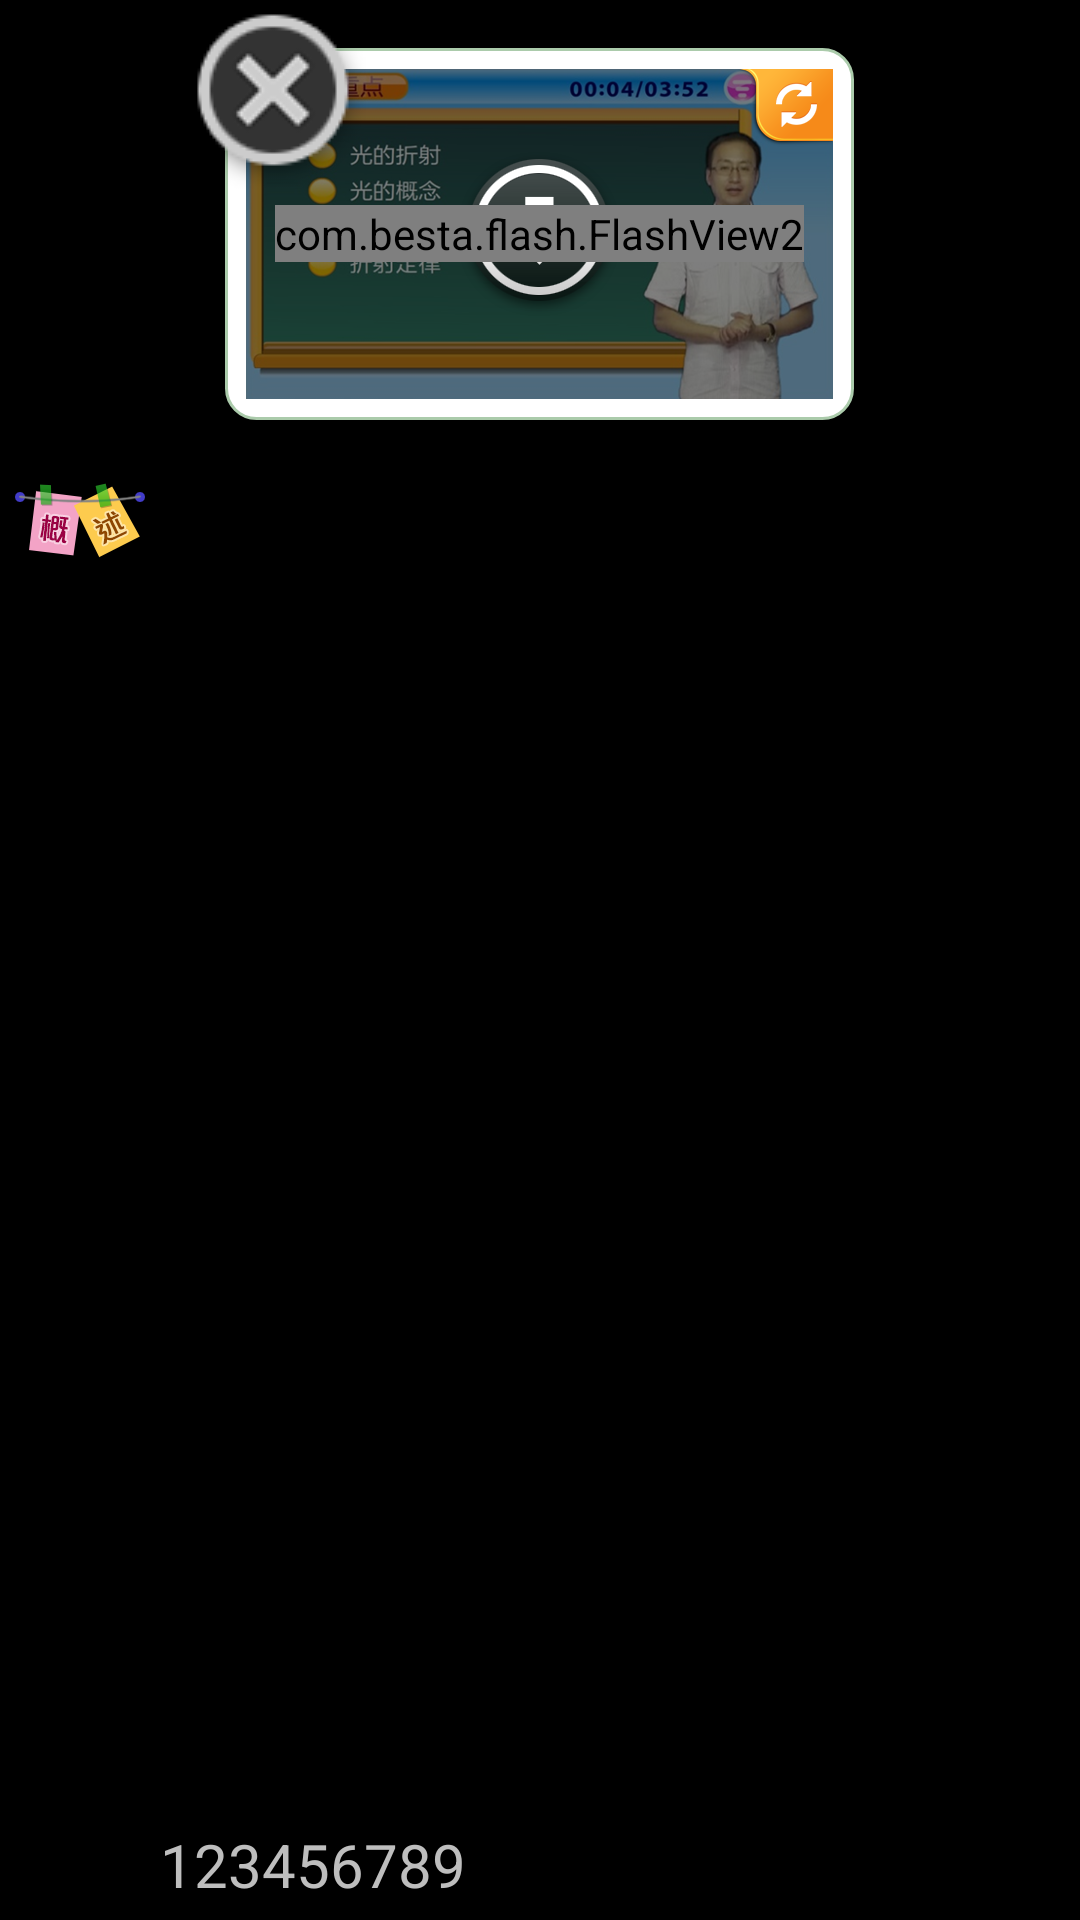

Reconstruct the res/layout file that produces this screen, plus the resources it refers to.
<!-- AndroidManifest.xml: application theme NoTitle_1 -->
<!-- res/layout/one_item_view.xml -->
<?xml version="1.0" encoding="utf-8"?>
<LinearLayout xmlns:android="http://schemas.android.com/apk/res/android"
    android:layout_width="match_parent"
    android:layout_height="wrap_content"
    android:orientation="vertical" >

    <TextView
        android:id="@+id/diy_title_name"
        android:layout_width="match_parent"
        android:layout_height="wrap_content"
        android:paddingLeft="5dp"
        android:text="123456789"
        android:textSize="20sp"
        android:visibility="gone" />

    <RelativeLayout
        android:layout_width="wrap_content"
        android:layout_height="wrap_content"
        android:layout_gravity="center" >

        <RelativeLayout
            android:id="@+id/play_flash_layout"
            android:layout_width="wrap_content"
            android:layout_height="wrap_content"
            android:layout_gravity="center"
            android:layout_margin="@dimen/popup_menu_margins"
            android:layout_marginLeft="5sp"
            android:layout_marginRight="5sp"
            android:layout_marginTop="5sp"
            android:background="@drawable/chose_morlist"
            android:gravity="center"
            android:orientation="vertical" >

            <RelativeLayout
                android:layout_width="wrap_content"
                android:layout_height="wrap_content"
                android:layout_centerHorizontal="true"
                android:layout_centerVertical="true" >

                <RelativeLayout
                    android:layout_width="wrap_content"
                    android:layout_height="wrap_content" >

                    <ImageView
                        android:id="@+id/play_flash_view_bg_img"
                        android:layout_width="wrap_content"
                        android:layout_height="wrap_content"
                        android:layout_centerHorizontal="true"
                        android:layout_centerVertical="true"
                        android:background="@drawable/play_flash"
                        android:src="#80000000" />

                    <ImageView
                        android:id="@+id/play_flash_view_img_update"
                        android:layout_width="wrap_content"
                        android:layout_height="wrap_content"
                        android:layout_alignRight="@id/play_flash_view_bg_img"
                        android:layout_alignTop="@id/play_flash_view_bg_img"
                        android:src="@drawable/flashstatus_update_up" />
                </RelativeLayout>

                <ImageView
                    android:id="@+id/play_flash_view_img"
                    android:layout_width="wrap_content"
                    android:layout_height="wrap_content"
                    android:layout_centerHorizontal="true"
                    android:layout_centerVertical="true"
                    android:src="@drawable/flashstatus_download_up" />
            </RelativeLayout>

            

            <com.besta.flash.FlashView2
                android:id="@+id/play_flash_webview"
                android:layout_width="wrap_content"
                android:layout_height="wrap_content"
                android:layout_above="@id/play_flash_view_img"
                android:layout_centerHorizontal="true"
                android:layout_centerVertical="true" />
        </RelativeLayout>

        <RelativeLayout
            android:layout_width="wrap_content"
            android:layout_height="wrap_content" >

            <ImageButton
                android:id="@+id/close_play_flash_bt"
                android:layout_width="wrap_content"
                android:layout_height="wrap_content"
                android:layout_alignRight="@id/play_flash_webview"
                android:background="#00000000"
                android:contentDescription="@string/appShutdownStr"
                android:src="@drawable/popup_menu_close_up" />
        </RelativeLayout>
    </RelativeLayout>

    <LinearLayout
        android:id="@+id/summary_layout"
        android:layout_width="match_parent"
        android:layout_height="wrap_content"
        android:layout_marginLeft="5sp"
        android:layout_marginRight="5sp"
        android:layout_weight="1"
        android:orientation="vertical"
        android:paddingBottom="5sp"
        android:paddingTop="5sp" >

        <LinearLayout
            android:id="@+id/summary_wv_layout"
            android:layout_width="wrap_content"
            android:layout_height="wrap_content"
            android:orientation="vertical" >

            <RelativeLayout
                android:layout_width="wrap_content"
                android:layout_height="wrap_content" >

                <ImageView
                    android:id="@+id/summary_img"
                    android:layout_width="wrap_content"
                    android:layout_height="wrap_content"
                    android:layout_alignParentLeft="true"
                    android:background="@drawable/icon_gs" />

                <TextView
                    android:id="@+id/summary_title"
                    android:layout_width="match_parent"
                    android:layout_height="wrap_content"
                    android:layout_alignParentBottom="true"
                    android:layout_toRightOf="@id/summary_img"
                    android:paddingLeft="5dp"
                    android:text="123456789"
                    android:textSize="20sp" />
            </RelativeLayout>

            <LinearLayout
                android:layout_width="match_parent"
                android:layout_height="wrap_content"
                android:background="@drawable/chose_morlist" >

                <com.besta.app.realteaching.MyWebView
                    android:id="@+id/summary_webview"
                    android:layout_width="match_parent"
                    android:layout_height="wrap_content" />

                
                
                
                

            </LinearLayout>
        </LinearLayout>
    </LinearLayout>

</LinearLayout>
<!-- resources referenced by this layout -->
<resources>
  <dimen name="popup_menu_margins">16dp</dimen>
  <!-- drawable chose_morlist (drawable) -->
  <?xml version="1.0" encoding="utf-8"?>
  
  <shape xmlns:android="http://schemas.android.com/apk/res/android"
      android:shape="rectangle" >
  
      <stroke
          android:width="1dp"
          android:color="#FFABCBAB" />
  
      <gradient
          android:endColor="#FFFFFFFF"
          android:startColor="#FFFFFFFF" />
  
      <padding
          android:bottom="7dp"
          android:left="7dp"
          android:right="7dp"
          android:top="7dp" />
  
      <corners android:radius="10dp" />
  
  </shape>
  <!-- drawable flashstatus_download_up: png bitmap (drawable-nodpi, 16397 bytes) -->
  <!-- drawable flashstatus_update_up: png bitmap (drawable-nodpi, 6615 bytes) -->
  <!-- drawable icon_gs: png bitmap (drawable-nodpi, 11519 bytes) -->
  <!-- drawable play_flash: png bitmap (drawable-nodpi, 189740 bytes) -->
  <!-- drawable popup_menu_close_up: png bitmap (drawable-mdpi, 6806 bytes) -->
  <string name="appShutdownStr">application has shutdown!</string>
  <style name="NoTitle_1" parent="@android:style/Theme.NoTitleBar" />
</resources>
